2-way image classification set "Door_detection" from GitHub (heenaharwani123-eng/Door_detection); label vocabulary: empty, full.

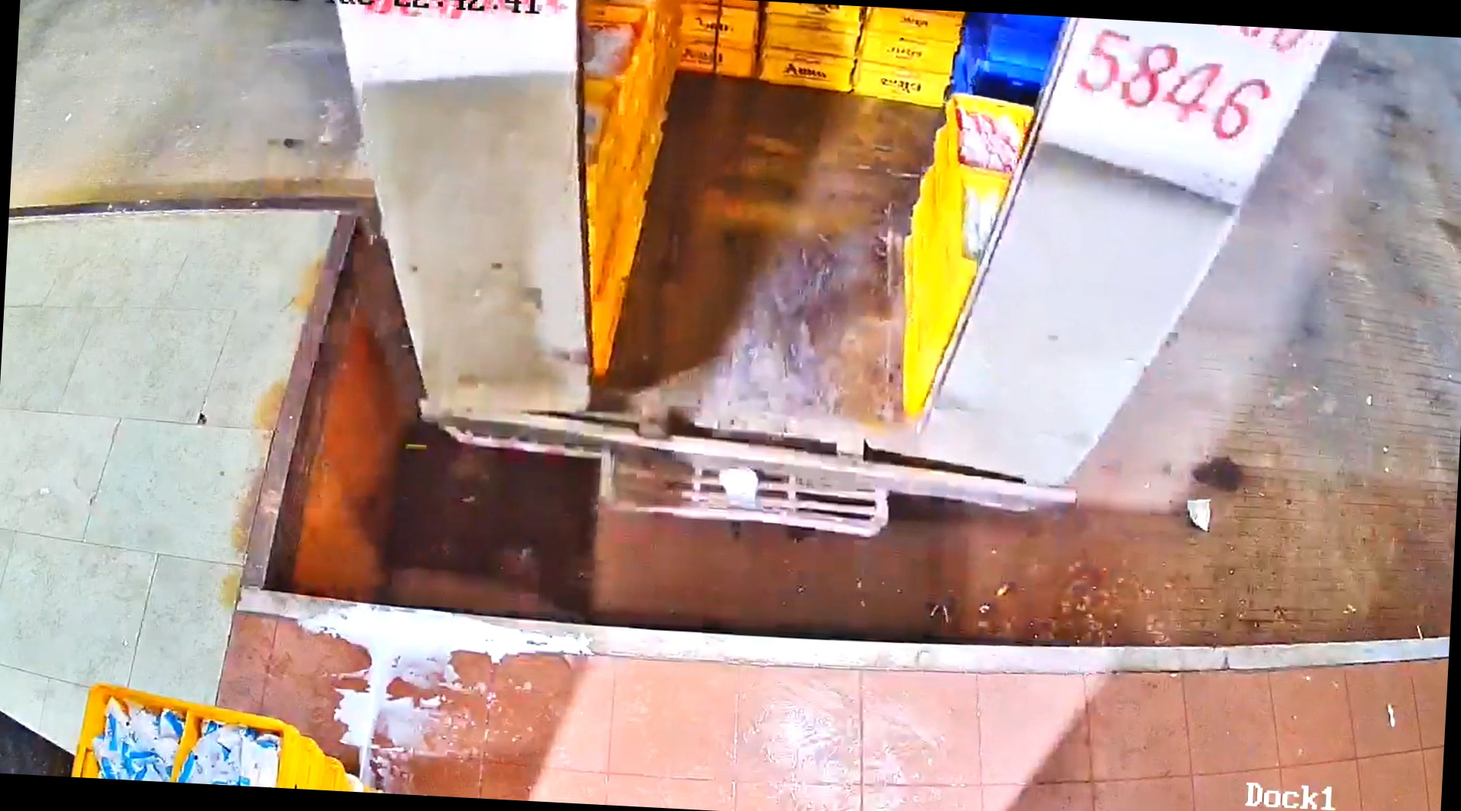
Label: full

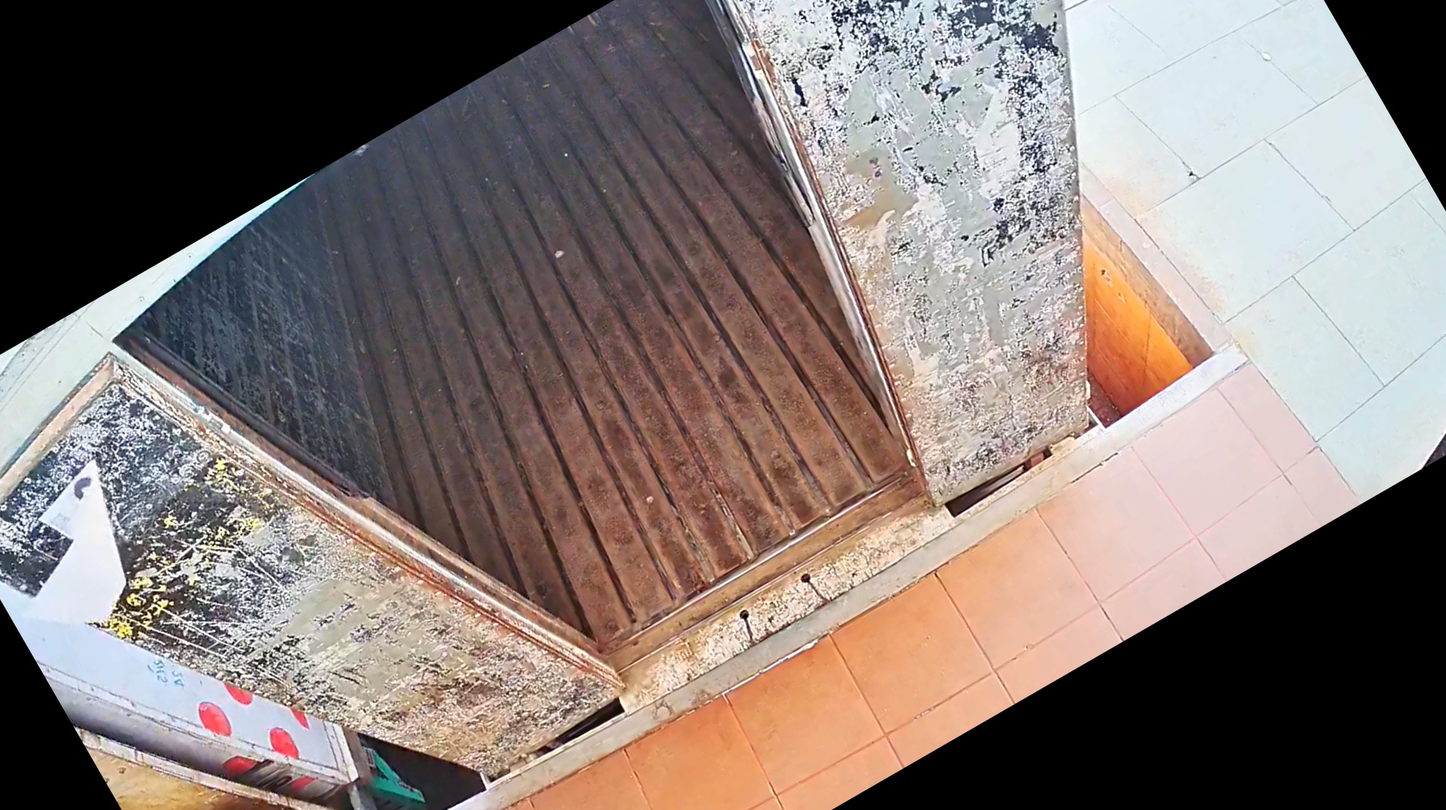
Label: empty

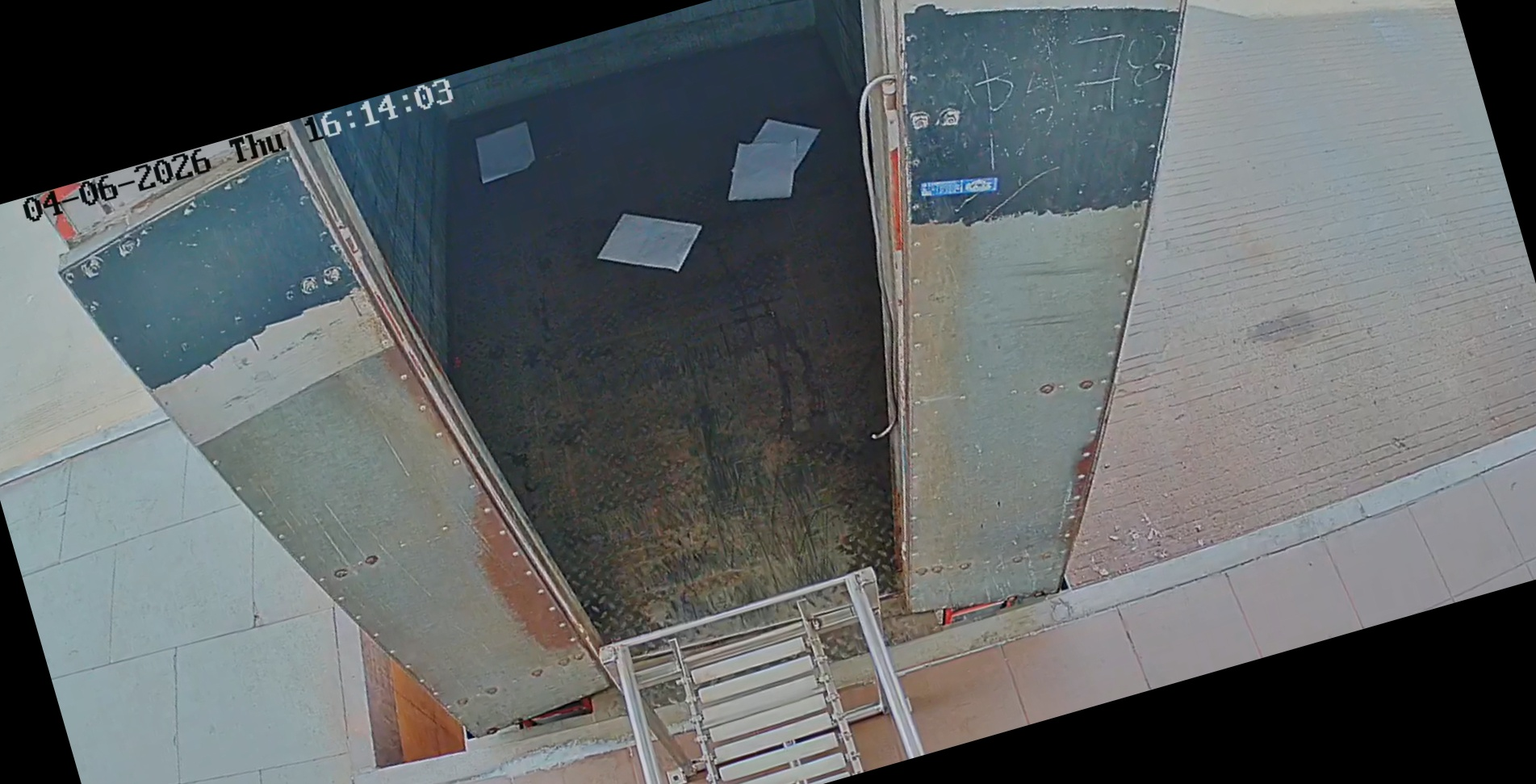
Label: empty

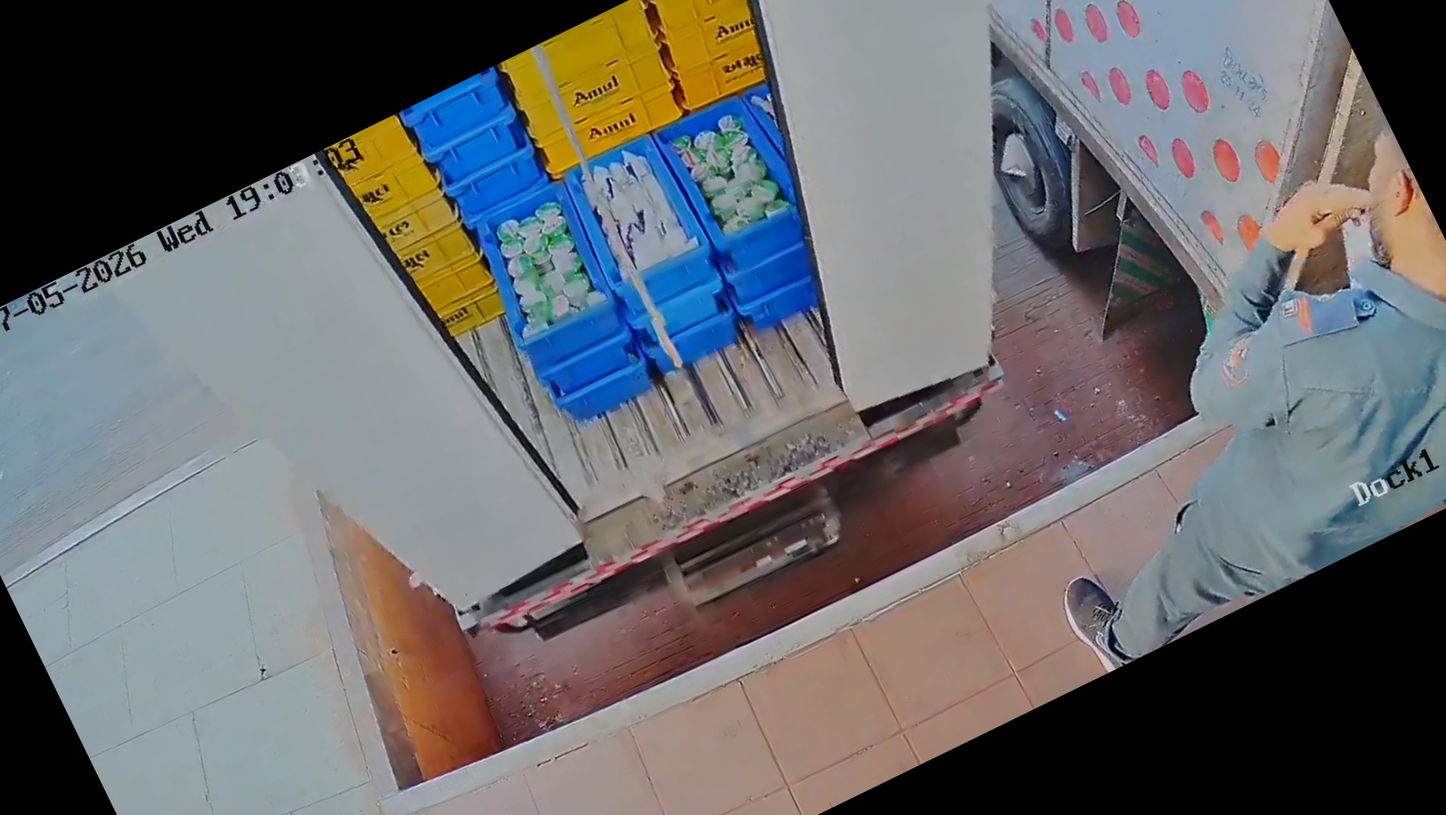
Label: full

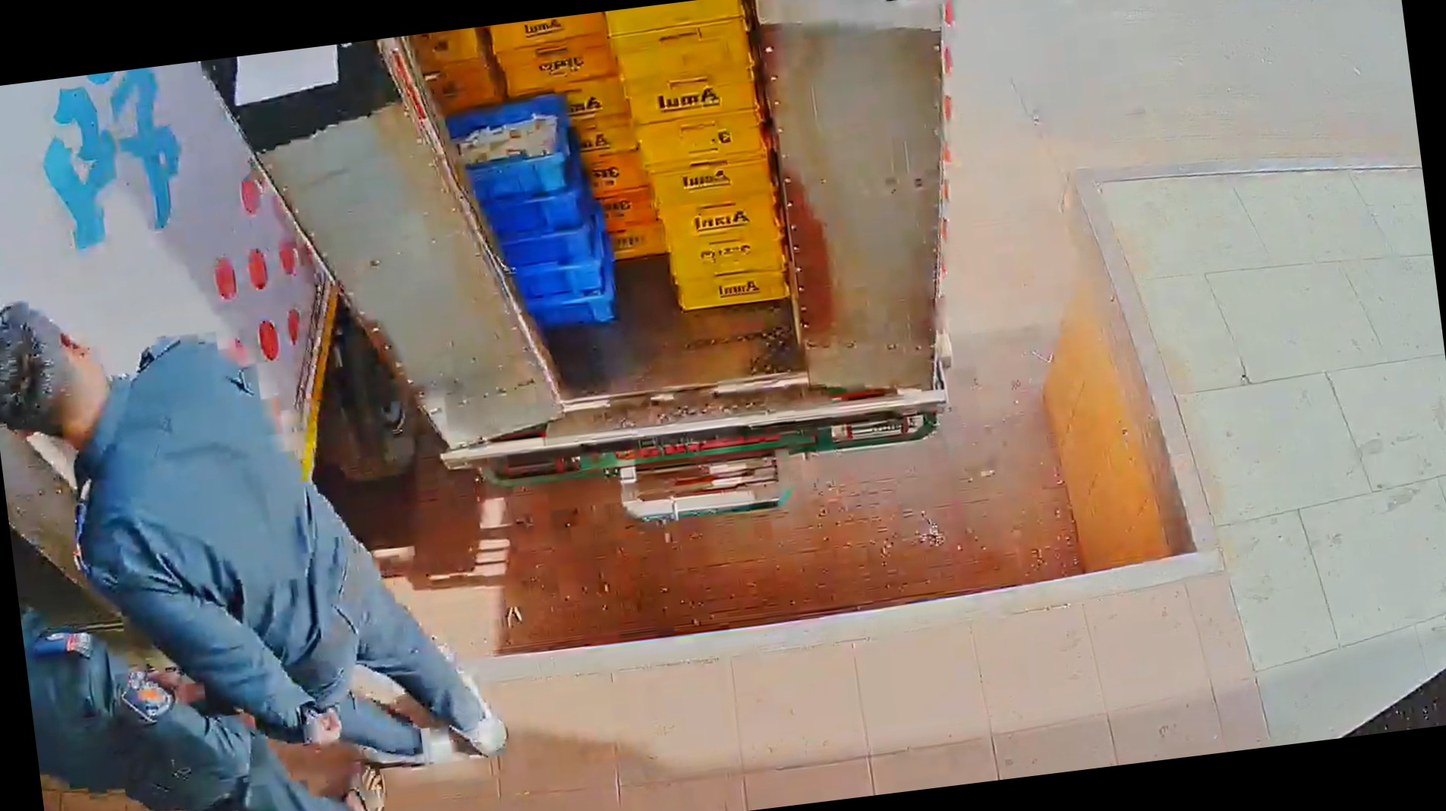
Label: full

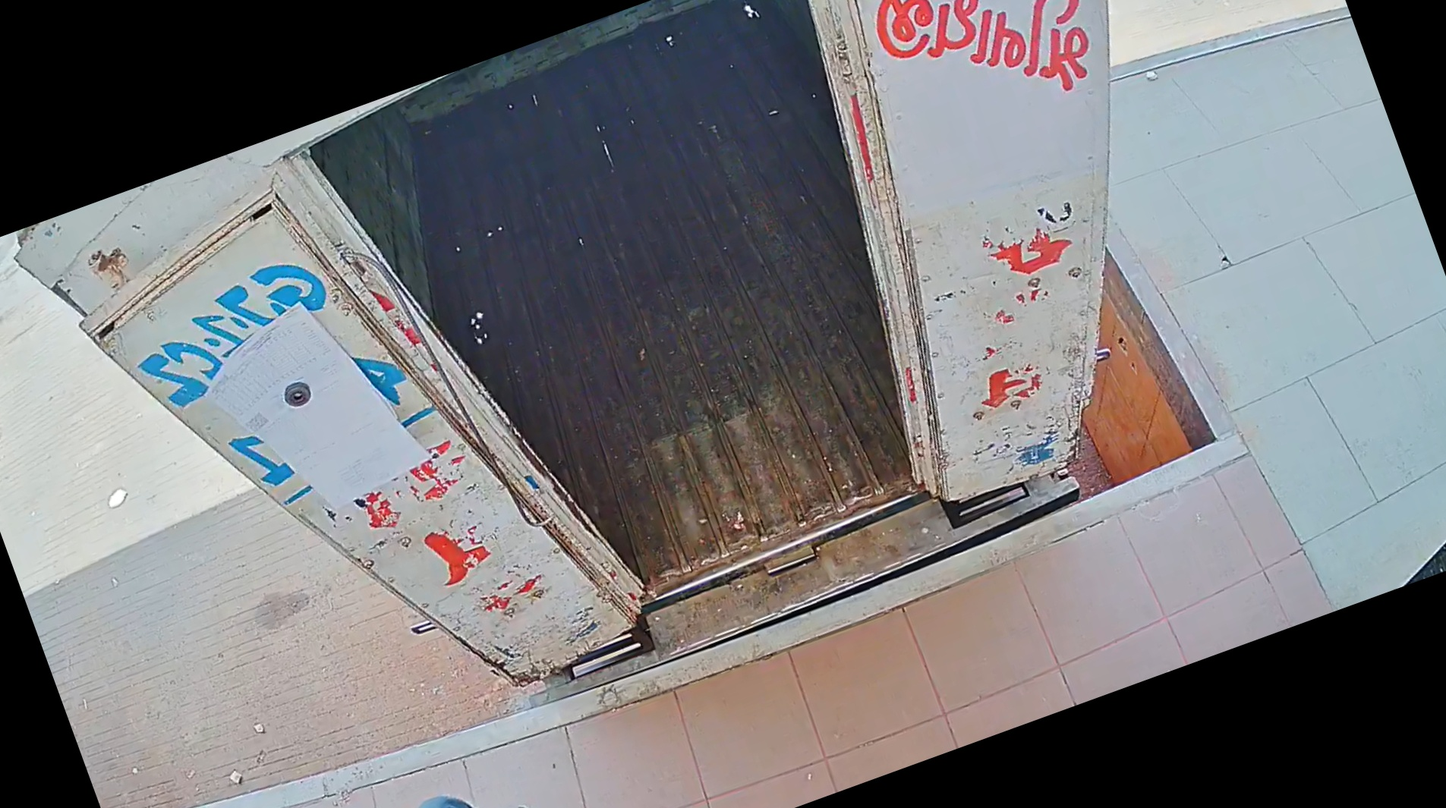
Label: empty
